5-way image classification set "level_5" from GitHub (unica-visual-intelligence-lab/WBC-USID); label vocabulary: basophil, esophil, lymphocyte, monocyte, neutrophil.

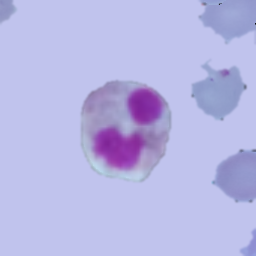
Label: esophil

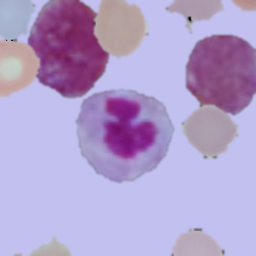
Label: neutrophil

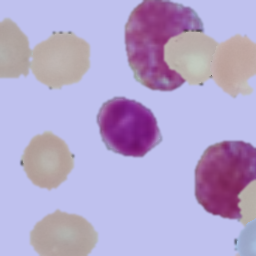
Label: lymphocyte

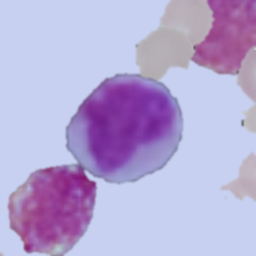
Label: monocyte

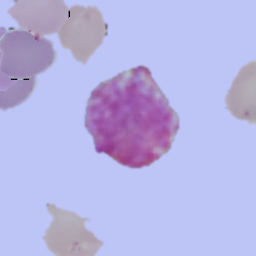
Label: basophil

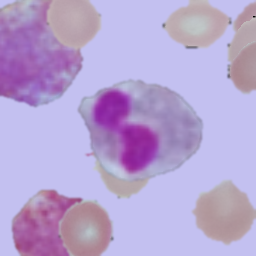
Label: esophil
